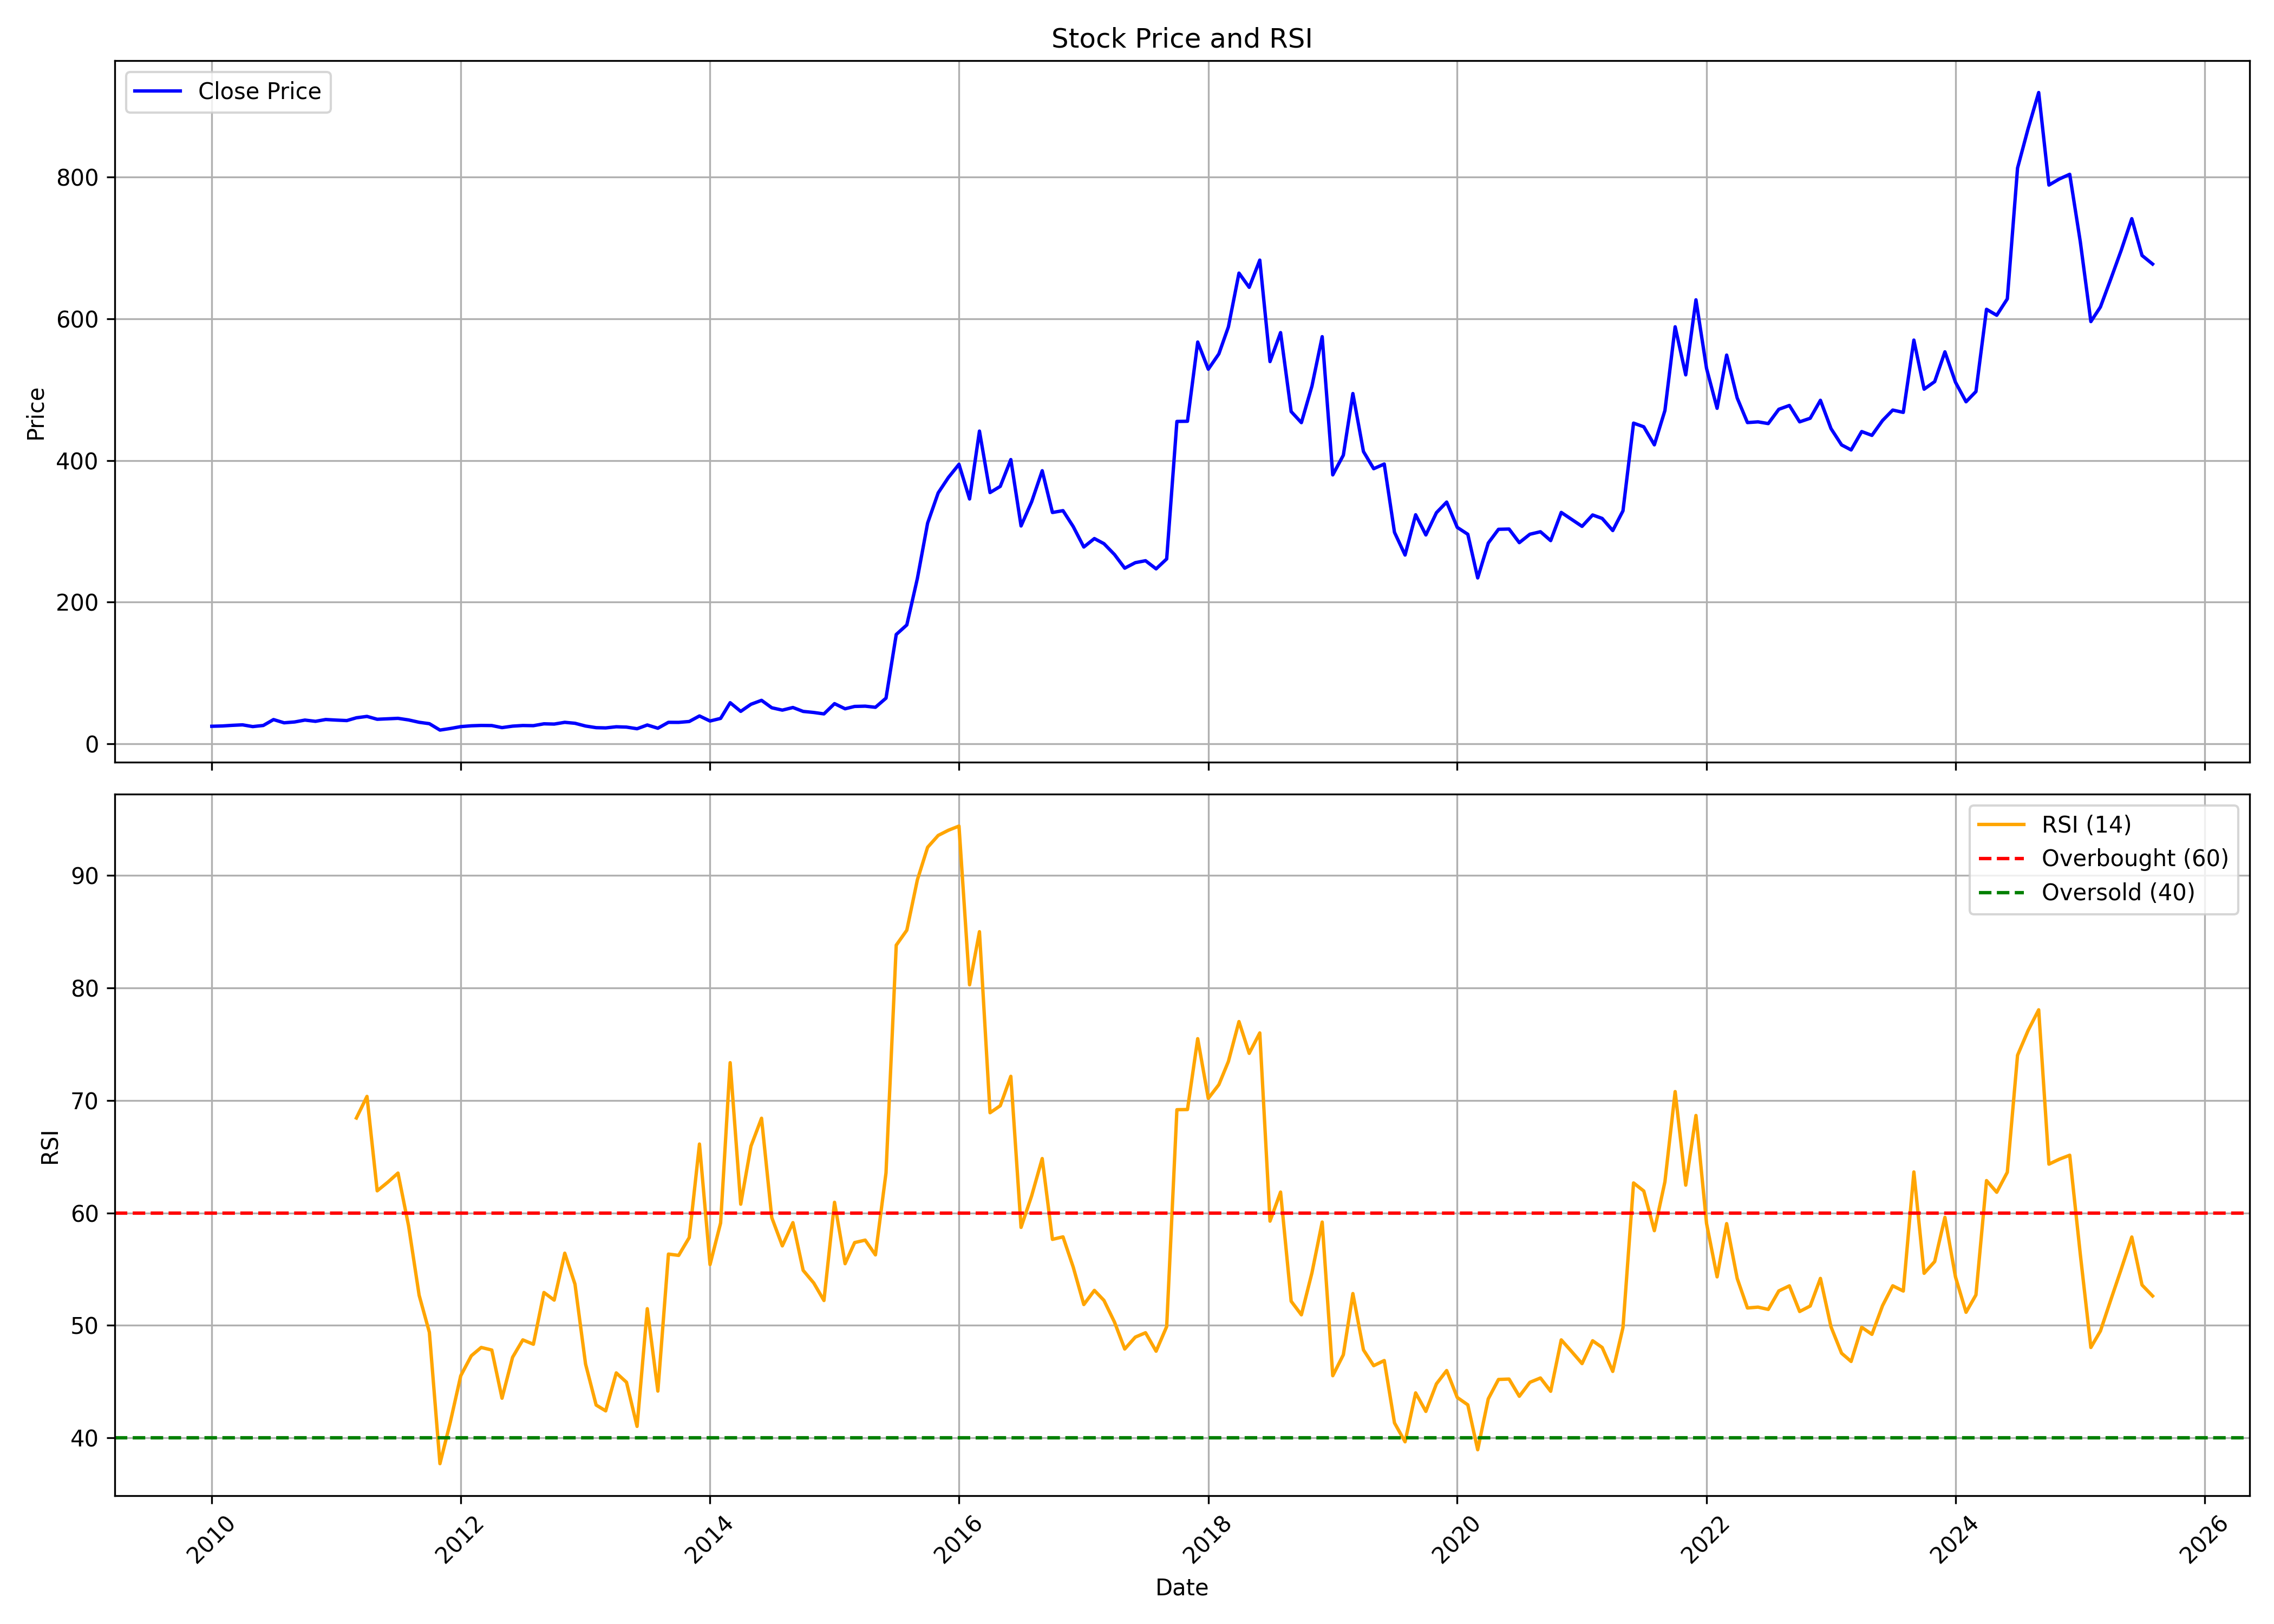

Data behind this chart, as committed beside it:
, date, symbol, open, high, low, close, volume, rsi
0, 2010-01-01, GMBREW, 27.24, 33.9, 23.82, 24.76, 1824217, 
1, 2010-02-01, GMBREW, 24.58, 27.41, 24.18, 25.19, 105320, 
2, 2010-03-01, GMBREW, 25.19, 27.68, 24.42, 26.05, 107154, 
3, 2010-04-01, GMBREW, 27.28, 30.05, 26.1, 26.79, 588155, 
4, 2010-05-01, GMBREW, 28.06, 28.39, 22.46, 24.32, 124913, 
5, 2010-06-01, GMBREW, 23.88, 27.73, 22.95, 25.9, 168684, 
6, 2010-07-01, GMBREW, 25.79, 36.58, 25.24, 34.22, 4965163, 
7, 2010-08-01, GMBREW, 35.22, 36.74, 29.06, 29.68, 2946040, 
8, 2010-09-01, GMBREW, 29.75, 33.4, 29.73, 30.87, 103414, 
9, 2010-10-01, GMBREW, 30.9, 33.5, 30.06, 33.5, 116370, 
10, 2010-11-01, GMBREW, 35.19, 36.96, 29.76, 31.75, 166945, 
11, 2010-12-01, GMBREW, 32.23, 35.49, 28.39, 34.31, 167554, 
12, 2011-01-01, GMBREW, 35.74, 44.78, 32.67, 33.49, 1775100, 
13, 2011-02-01, GMBREW, 33.1, 34.21, 28.73, 32.82, 133855, 
14, 2011-03-01, GMBREW, 32.82, 37.41, 31.23, 36.74, 231641, 68.44
15, 2011-04-01, GMBREW, 37.25, 43.89, 36.78, 38.7, 979291, 70.36
16, 2011-05-01, GMBREW, 38.92, 38.92, 32.07, 34.66, 148296, 61.96
17, 2011-06-01, GMBREW, 34.48, 38.27, 31.61, 35.3, 110013, 62.73
18, 2011-07-01, GMBREW, 35.81, 47.63, 35.23, 35.97, 3608720, 63.54
19, 2011-08-01, GMBREW, 36.56, 37.79, 30.21, 33.71, 368325, 58.85
20, 2011-09-01, GMBREW, 33.71, 36.51, 30.3, 30.39, 450690, 52.67
21, 2011-10-01, GMBREW, 30.3, 32.6, 27.31, 28.42, 145400, 49.38
22, 2011-11-01, GMBREW, 28.29, 29.53, 17.45, 19.39, 406158, 37.7
23, 2011-12-01, GMBREW, 19.97, 26.17, 19.51, 21.59, 180704, 41.34
24, 2012-01-01, GMBREW, 21.68, 25.57, 19.12, 24.27, 229665, 45.52
25, 2012-02-01, GMBREW, 23.92, 28.95, 23.74, 25.45, 209209, 47.29
26, 2012-03-01, GMBREW, 27.21, 27.31, 24.07, 25.93, 126137, 48.03
27, 2012-04-01, GMBREW, 26.9, 27.93, 23.73, 25.78, 254684, 47.8
28, 2012-05-01, GMBREW, 25.84, 26.29, 21.39, 22.87, 71338, 43.52
29, 2012-06-01, GMBREW, 23.3, 27.61, 22.63, 24.95, 47689, 47.16
30, 2012-07-01, GMBREW, 25.42, 29.87, 24.19, 25.85, 528405, 48.71
31, 2012-08-01, GMBREW, 24.81, 27.35, 24.75, 25.62, 158275, 48.32
32, 2012-09-01, GMBREW, 25.42, 30.03, 25.25, 28.23, 360370, 52.92
33, 2012-10-01, GMBREW, 28.25, 33.9, 25.67, 27.88, 1399419, 52.24
34, 2012-11-01, GMBREW, 28.25, 35.56, 27.29, 30.33, 2157237, 56.42
35, 2012-12-01, GMBREW, 30.37, 32.8, 27.29, 28.99, 1213393, 53.66
36, 2013-01-01, GMBREW, 29.04, 30.72, 24.72, 25.11, 557488, 46.55
37, 2013-02-01, GMBREW, 25.12, 25.95, 22.67, 22.79, 110829, 42.91
38, 2013-03-01, GMBREW, 23.13, 24.89, 21.19, 22.46, 281061, 42.39
39, 2013-04-01, GMBREW, 22.88, 26.84, 22.88, 24.06, 259431, 45.77
40, 2013-05-01, GMBREW, 24.91, 27.41, 23.48, 23.59, 145353, 44.94
41, 2013-06-01, GMBREW, 23.65, 25.4, 20.49, 21.29, 76799, 41.01
42, 2013-07-01, GMBREW, 22.62, 27.78, 21.67, 26.57, 451866, 51.48
43, 2013-08-01, GMBREW, 27.74, 27.85, 20.12, 21.98, 933798, 44.15
44, 2013-09-01, GMBREW, 22.3, 31.07, 21.2, 30.34, 1863725, 56.34
45, 2013-10-01, GMBREW, 29.82, 35.6, 27.1, 30.26, 4235425, 56.22
46, 2013-11-01, GMBREW, 30.26, 36.51, 29.75, 31.51, 2076370, 57.81
47, 2013-12-01, GMBREW, 31.29, 40.72, 30.88, 39.33, 2398665, 66.12
48, 2014-01-01, GMBREW, 39.69, 41.98, 31.78, 32.2, 1946302, 55.41
49, 2014-02-01, GMBREW, 32.91, 39.04, 30.77, 35.89, 1486375, 59.1
50, 2014-03-01, GMBREW, 35.53, 58.02, 34.94, 58.02, 8183000, 73.36
51, 2014-04-01, GMBREW, 58.41, 63.96, 44.74, 45.82, 6749836, 60.78
52, 2014-05-01, GMBREW, 45.82, 63.25, 45.82, 55.83, 2218167, 65.94
53, 2014-06-01, GMBREW, 56.31, 69.76, 54.92, 61.39, 2159551, 68.42
54, 2014-07-01, GMBREW, 60.97, 61.41, 50.59, 50.89, 1011959, 59.58
55, 2014-08-01, GMBREW, 50.78, 51.52, 46.08, 47.56, 321961, 57.07
56, 2014-09-01, GMBREW, 47.56, 54.45, 46.54, 51.26, 576386, 59.14
57, 2014-10-01, GMBREW, 51.89, 52.36, 44.54, 45.75, 382283, 54.89
58, 2014-11-01, GMBREW, 45.63, 51.22, 44.05, 44.26, 236073, 53.77
59, 2014-12-01, GMBREW, 44.61, 46.03, 35.67, 42.24, 317890, 52.21
... 128 more rows
